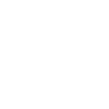
t = 0.00 s
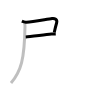
t = 2.25 s
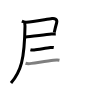
t = 4.50 s
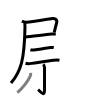
t = 6.50 s
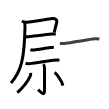
t = 8.75 s
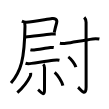
t = 11.00 s

The animated SVG that drew these frames (rendered in a browser with its animation timeline set to each time). Animation: 11 SMIL elements (animate=11); one cycle of 11.00 s.

<svg width="109px" height="109px" viewBox="0 0 px 109px" xmlns="http://www.w3.org/2000/svg" xmlns:xlink="http://www.w3.org/1999/xlink" xml:space="preserve" version="1.1"  baseProfile="full">
<path d="M21.87,21.18c1.19,0.57,3.5,1.08,4.76,0.96c5.97-0.56,20.12-2.9,25.5-3.63c2.62-0.35,5.45,0.92,4.52,4.24c-1.02,3.62-1.4,5.25-2.43,9.77" style="fill:none;stroke:black;stroke-width:3;opacity:0">
  <animate attributeType="CSS" attributeName="opacity" from="0" to="1" begin="0s" dur="1s" repeatCount="0" fill="freeze" />
</path>
<path d="M25.73,37.01c3.82-0.21,18.2-2.17,25.77-2.94c1.87-0.19,3.54-0.07,4.25-0.11" style="fill:none;stroke:black;stroke-width:3;opacity:0">
  <animate attributeType="CSS" attributeName="opacity" from="0" to="1" begin="1s" dur="1s" repeatCount="0" fill="freeze" />
</path>
<path d="M24.14,22.61c0.88,0.88,0.88,2.27,0.86,3.52c-0.5,33.75-4.08,45.26-14,56.96" style="fill:none;stroke:black;stroke-width:3;opacity:0">
  <animate attributeType="CSS" attributeName="opacity" from="0" to="1" begin="2s" dur="1s" repeatCount="0" fill="freeze" />
</path>
<path d="M30.41,49.7c0.9,0.25,2.86,0.25,3.73,0.18c3.98-0.34,12.07-1.9,16.13-2.3c1.29-0.13,2.23-0.22,3.48-0.01" style="fill:none;stroke:black;stroke-width:3;opacity:0">
  <animate attributeType="CSS" attributeName="opacity" from="0" to="1" begin="3s" dur="1s" repeatCount="0" fill="freeze" />
</path>
<path d="M25.53,63.23c1.77,0.63,4.27,0.41,6.08,0.15c6.74-0.97,16.13-2.43,21.89-3.18c2.03-0.26,3.94-0.46,5.96-0.03" style="fill:none;stroke:black;stroke-width:3;opacity:0">
  <animate attributeType="CSS" attributeName="opacity" from="0" to="1" begin="4s" dur="1s" repeatCount="0" fill="freeze" />
</path>
<path d="M43.26,64.25c0.81,0.81,1.27,2.25,1.27,3.85c0,6.65-0.03,17.74-0.03,21.4c0,7.77-3.33,2.79-6.42,0.19" style="fill:none;stroke:black;stroke-width:3;opacity:0">
  <animate attributeType="CSS" attributeName="opacity" from="0" to="1" begin="5s" dur="1s" repeatCount="0" fill="freeze" />
</path>
<path d="M30.69,72.93c0.08,1.15,0.06,2.2-0.44,3.24c-2.37,4.95-5.75,10.08-12.9,16.53" style="fill:none;stroke:black;stroke-width:3;opacity:0">
  <animate attributeType="CSS" attributeName="opacity" from="0" to="1" begin="6s" dur="1s" repeatCount="0" fill="freeze" />
</path>
<path d="M54.67,72.34c2.85,2.39,7.52,9.57,8.23,13.3" style="fill:none;stroke:black;stroke-width:3;opacity:0">
  <animate attributeType="CSS" attributeName="opacity" from="0" to="1" begin="7s" dur="1s" repeatCount="0" fill="freeze" />
</path>
<path d="M59.88,43.22c2,0.41,4.37,0.34,6.12,0.07c8.11-1.26,19.37-3.41,26.75-4.39c2.24-0.3,4.5-0.27,6.63,0.16" style="fill:none;stroke:black;stroke-width:3;opacity:0">
  <animate attributeType="CSS" attributeName="opacity" from="0" to="1" begin="8s" dur="1s" repeatCount="0" fill="freeze" />
</path>
<path d="M84.23,17.33c1.22,1.22,1.85,2.87,1.85,5.02s0.04,60.13,0.04,64.64c0,10.94-6.23,1.62-8.05,0.23" style="fill:none;stroke:black;stroke-width:3;opacity:0">
  <animate attributeType="CSS" attributeName="opacity" from="0" to="1" begin="9s" dur="1s" repeatCount="0" fill="freeze" />
</path>
<path d="M68.31,56.87c2.67,1.81,6.9,7.44,7.57,10.25" style="fill:none;stroke:black;stroke-width:3;opacity:0">
  <animate attributeType="CSS" attributeName="opacity" from="0" to="1" begin="10s" dur="1s" repeatCount="0" fill="freeze" />
</path>
</svg>
